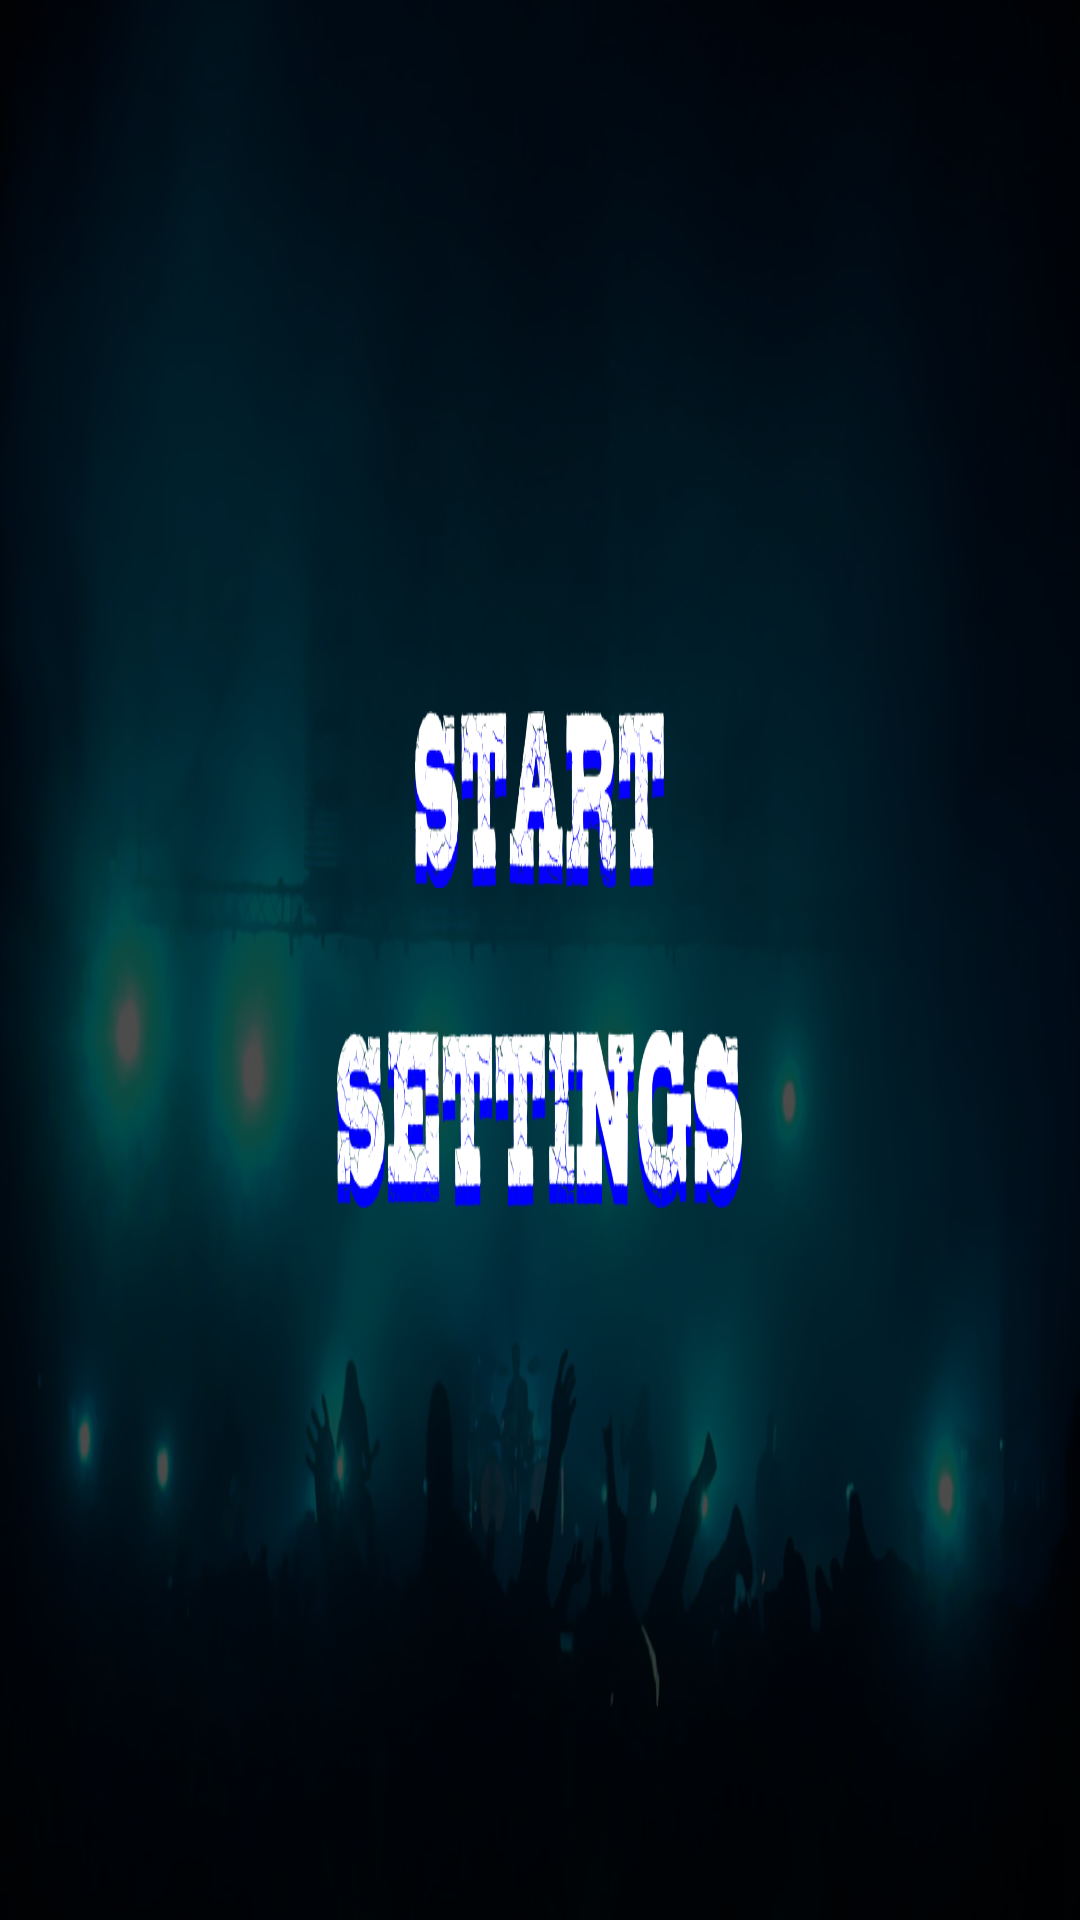

This screen was rendered from an Android layout file. Write that file and the resources it references.
<!-- AndroidManifest.xml: application theme AppTheme -->
<!-- res/layout/activity_menu.xml -->
<RelativeLayout xmlns:android="http://schemas.android.com/apk/res/android"
    xmlns:tools="http://schemas.android.com/tools"
    android:id="@+id/relativeLa"
    android:layout_width="wrap_content"
    android:layout_height="wrap_content"
    android:background="@drawable/main_background"
    tools:context="${relativePackage}.${activityClass}">

    <LinearLayout
        android:layout_width="match_parent"
        android:layout_height="match_parent"
        android:orientation="vertical">

        <View
            android:layout_width="match_parent"
            android:layout_height="0dp"
            android:layout_weight="4" />

        <LinearLayout
            android:layout_width="match_parent"
            android:layout_height="0dp"
            android:layout_weight="1"
            android:orientation="horizontal">

            <View
                android:layout_width="0dp"
                android:layout_height="fill_parent"
                android:layout_weight="1" />

            <Button
                android:id="@+id/btnStart"
                android:layout_width="0dp"
                android:layout_height="match_parent"
                android:layout_weight="0.6"
                android:background="@drawable/start_button"/>

            <View
                android:layout_width="0dp"
                android:layout_height="fill_parent"
                android:layout_weight="1" />

        </LinearLayout>

        <View
            android:layout_width="match_parent"
            android:layout_height="0dp"
            android:layout_weight="0.8" />

        <LinearLayout
            android:layout_width="match_parent"
            android:layout_height="0dp"
            android:layout_weight="1"
            android:orientation="horizontal">

            <View
                android:layout_width="0dp"
                android:layout_height="fill_parent"
                android:layout_weight="1" />

            <Button
                android:id="@+id/btnSettings"
                android:layout_width="0dp"
                android:layout_height="match_parent"
                android:layout_weight="1.2"
                android:background="@drawable/settings_button"/>

            <View
                android:layout_width="0dp"
                android:layout_height="fill_parent"
                android:layout_weight="1" />

        </LinearLayout>

        <View
            android:onClick="onBLABLA"
            android:layout_width="match_parent"
            android:layout_height="0dp"
            android:layout_weight="4" />

    </LinearLayout>
</RelativeLayout>
<!-- resources referenced by this layout -->
<resources>
  <!-- drawable main_background: png bitmap (drawable-hdpi, 252745 bytes) -->
  <!-- drawable settings_button: png bitmap (drawable-hdpi, 34822 bytes) -->
  <!-- drawable start_button: png bitmap (drawable-hdpi, 25350 bytes) -->
  <style name="AppTheme" parent="AppBaseTheme">
          
  
      </style>
  <style name="AppBaseTheme" parent="android:Theme.Light">
          
      </style>
</resources>
